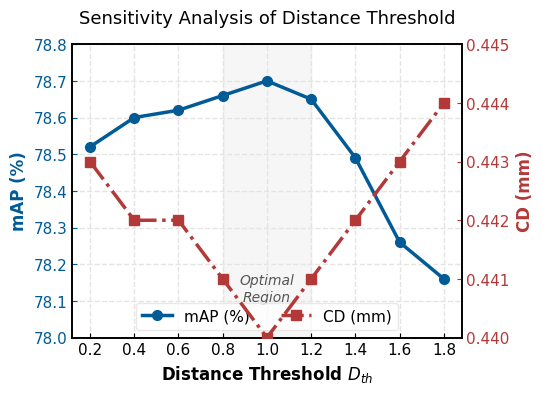
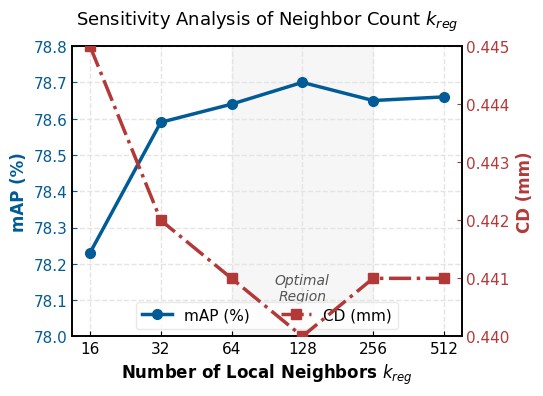

These figures' Python source, in order:
import numpy as np
import matplotlib.pyplot as plt
from matplotlib.ticker import MultipleLocator


def plot_dth_ablation_data():
    # --- 1. 载入真实消融实验数据 ---
    tau_x = np.array([0.2, 0.4, 0.6, 0.8, 1.0, 1.2, 1.4, 1.6, 1.8])
    tau_map = np.array([78.52, 78.60, 78.62, 78.66, 78.70, 78.65, 78.49, 78.26, 78.16])
    tau_cd = np.array([0.443, 0.442, 0.442, 0.441, 0.440, 0.441, 0.442, 0.443, 0.444])

    # 注: mAR 数据趋势与 mAP 高度一致 (在 0.6-1.2 处达到 63.9+ 的峰值)
    # 为了避免 Y 轴刻度跨度过大导致曲线扁平化，图中主要展示 mAP 与 CD 的博弈关系

    # --- 2. 全局学术绘图设置 (TMI 单栏/通栏标准) ---
    plt.rcParams.update({
        'font.family': 'serif',
        'font.serif': ['Times New Roman'],
        'font.size': 10,
        'axes.linewidth': 1.2,
        'xtick.direction': 'in',
        'ytick.direction': 'in',
    })

    color_map = '#005b96'  # 核心指标 mAP (深蓝色)
    color_cd = '#b33939'  # 误差指标 CD (砖红色)
    plaster_gray = '#E5E4E2'  # 石膏灰网格线

    fig, ax1 = plt.subplots(figsize=(5.5, 4.0), dpi=300)

    # --- 3. 绘制左轴 (mAP) ---
    ax1.set_xlabel(r'Distance Threshold $D_{th}$', fontsize=12, fontweight='bold')
    ax1.set_ylabel('mAP (%)', color=color_map, fontsize=12, fontweight='bold')

    line1 = ax1.plot(tau_x, tau_map, marker='o', markersize=7, color=color_map,
                     linewidth=2.5, label='mAP (%)', zorder=3)

    # 设置左轴范围，聚焦在 78.0 到 78.8，放大峰值细节
    ax1.set_ylim(78.0, 78.8)
    ax1.xaxis.set_major_locator(MultipleLocator(0.2))
    ax1.tick_params(axis='y', colors=color_map, labelsize=11)
    ax1.tick_params(axis='x', labelsize=11)

    # 添加石膏灰网格
    ax1.grid(True, linestyle='--', color=plaster_gray, linewidth=1.0, zorder=0)

    # --- 4. 绘制右轴 (Chamfer Distance) ---
    ax2 = ax1.twinx()
    ax2.set_ylabel('CD (mm)', color=color_cd, fontsize=12, fontweight='bold')

    line2 = ax2.plot(tau_x, tau_cd, marker='s', markersize=7, color=color_cd,
                     linewidth=2.5, linestyle='-.', label='CD (mm)', zorder=3)

    # 设置右轴范围，聚焦误差波动
    ax2.set_ylim(0.440, 0.445)
    ax2.tick_params(axis='y', colors=color_cd, labelsize=11)

    # --- 5. 图例与高亮 ---
    # 高亮最佳区间 (0.8 到 1.2)
    ax1.axvspan(0.8, 1.2, color=plaster_gray, alpha=0.3, zorder=1)
    ax1.text(1.0, 78.1, 'Optimal\nRegion', horizontalalignment='center',
             fontsize=10, style='italic', color='#555555')

    lines = line1 + line2
    labels = [l.get_label() for l in lines]
    ax1.legend(lines, labels, loc='lower center', frameon=True,
               edgecolor=plaster_gray, fontsize=11, ncol=2)

    plt.title('Sensitivity Analysis of Distance Threshold', fontsize=13, pad=15)
    plt.tight_layout()
    plt.savefig('D_th_sensitivity.png', format='png', bbox_inches='tight', dpi=300)
    plt.show()

from matplotlib.ticker import MultipleLocator, ScalarFormatter
from matplotlib.ticker import ScalarFormatter


def plot_kreg_ablation():
    # --- 1. 载入消融实验数据 ---
    k_values = np.array([16, 32, 64, 128, 256, 512])
    map_scores = np.array([78.23, 78.59, 78.64, 78.70, 78.65, 78.66])
    tau_cd = np.array([0.445, 0.442, 0.441, 0.440, 0.441, 0.441])  # 修正变量名

    # --- 2. 全局学术绘图设置 (对齐 plot_dth_ablation_data) ---
    plt.rcParams.update({
        'font.family': 'serif',
        'font.serif': ['Times New Roman'],
        'font.size': 10,
        'axes.linewidth': 1.2,
        'xtick.direction': 'in',
        'ytick.direction': 'in',
    })

    color_map = '#005b96'  # 核心指标 mAP (深蓝色)
    color_cd = '#b33939'  # 误差指标 CD (砖红色)
    plaster_gray = '#E5E4E2'  # 石膏灰

    fig, ax1 = plt.subplots(figsize=(5.5, 4.0), dpi=300)

    # --- 3. 绘制左轴 (mAP) ---
    ax1.set_xlabel(r'Number of Local Neighbors $k_{reg}$', fontsize=12, fontweight='bold')
    ax1.set_ylabel('mAP (%)', color=color_map, fontsize=12, fontweight='bold')

    # 使用对数轴确保 16-512 均匀分布
    ax1.set_xscale('log', base=2)
    ax1.set_xticks(k_values)
    ax1.get_xaxis().set_major_formatter(ScalarFormatter())

    line1 = ax1.plot(k_values, map_scores, marker='o', markersize=7, color=color_map,
                     linewidth=2.5, label='mAP (%)', zorder=3)

    # 设置左轴范围
    ax1.set_ylim(78.0, 78.8)
    ax1.tick_params(axis='y', colors=color_map, labelsize=11)
    ax1.tick_params(axis='x', labelsize=11)
    ax1.grid(True, linestyle='--', color=plaster_gray, linewidth=1.0, zorder=0)

    # --- 4. 绘制右轴 (Chamfer Distance) ---
    ax2 = ax1.twinx()
    ax2.set_ylabel('CD (mm)', color=color_cd, fontsize=12, fontweight='bold')

    # 格式与第一张图的 CD 曲线完全一致
    line2 = ax2.plot(k_values, tau_cd, marker='s', markersize=7, color=color_cd,
                     linewidth=2.5, linestyle='-.', label='CD (mm)', zorder=3)

    # 设置右轴范围
    ax2.set_ylim(0.440, 0.445)
    ax2.tick_params(axis='y', colors=color_cd, labelsize=11)

    # --- 5. 图例与高亮 ---
    # 高亮最优区间 (64 到 256)
    ax1.axvspan(64, 256, color=plaster_gray, alpha=0.3, zorder=1)
    ax1.text(128, 78.1, 'Optimal\nRegion', horizontalalignment='center',
             fontsize=10, style='italic', color='#555555')

    # 合并图例
    lines = line1 + line2
    labels = [l.get_label() for l in lines]
    ax1.legend(lines, labels, loc='lower center', frameon=True,
               edgecolor=plaster_gray, fontsize=11, ncol=2)

    plt.title('Sensitivity Analysis of Neighbor Count $k_{reg}$', fontsize=13, pad=15)
    plt.tight_layout()

    plt.savefig('K_reg_sensitivity_v2.png', format='png', bbox_inches='tight', dpi=300)
    plt.show()

# 运行


if __name__ == '__main__':
    plot_dth_ablation_data()
    plot_kreg_ablation()
